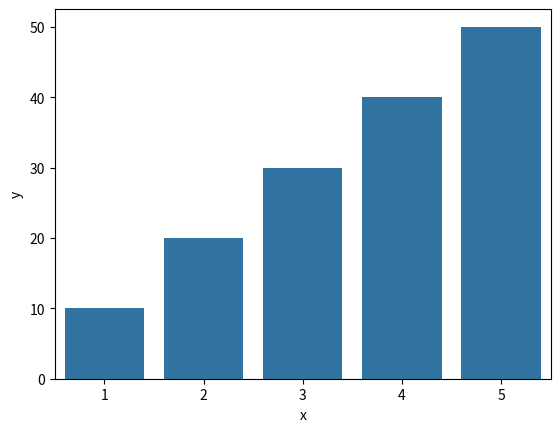

Python code for this plot:
import seaborn as sns
import matplotlib.pyplot as plt

# Generate some random data
data = {'x': [1, 2, 3, 4, 5], 'y': [10, 20, 30, 40, 50]}

# Create a bar chart using seaborn
sns.barplot(x='x', y='y', data=data)

# Show the plot
plt.show()